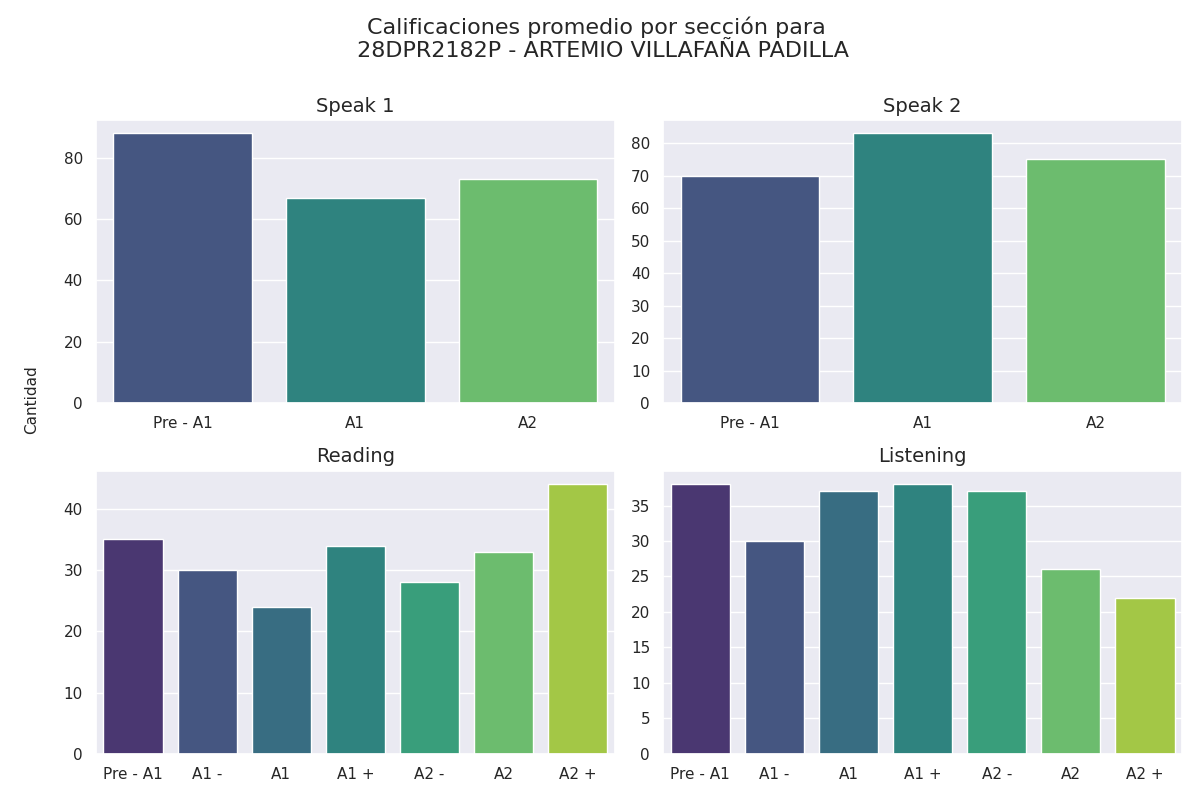

Values plotted in this chart, from the file beside it:
seccion, calificacion, cantidad
speak 1, Pre - A1, 88
speak 1, A1, 67
speak 1, A2, 73
speak 2, Pre - A1, 70
speak 2, A1, 83
speak 2, A2, 75
reading, Pre - A1, 35
reading, A1 -, 30
reading, A1, 24
reading, A1 +, 34
reading, A2 -, 28
reading, A2, 33
reading, A2 +, 44
listening, Pre - A1, 38
listening, A1 -, 30
listening, A1, 37
listening, A1 +, 38
listening, A2 -, 37
listening, A2, 26
listening, A2 +, 22
